Labelled photos from "datasets", an image-classification folder in ncwillis/Computer-Vision---Hand-Gesture-Recognition. The possible labels are: fist, ok train, peace, rad, thumbs up, wave.

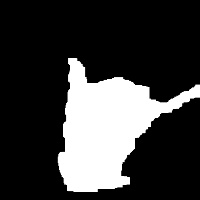
Label: rad

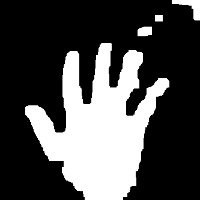
Label: wave

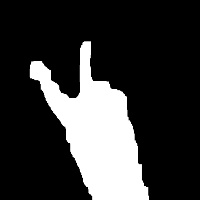
Label: peace

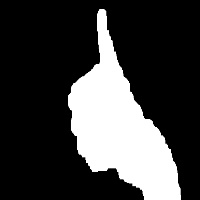
Label: thumbs up

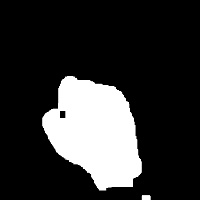
Label: fist

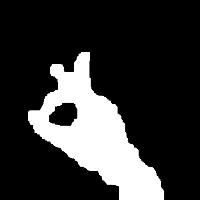
Label: ok train
